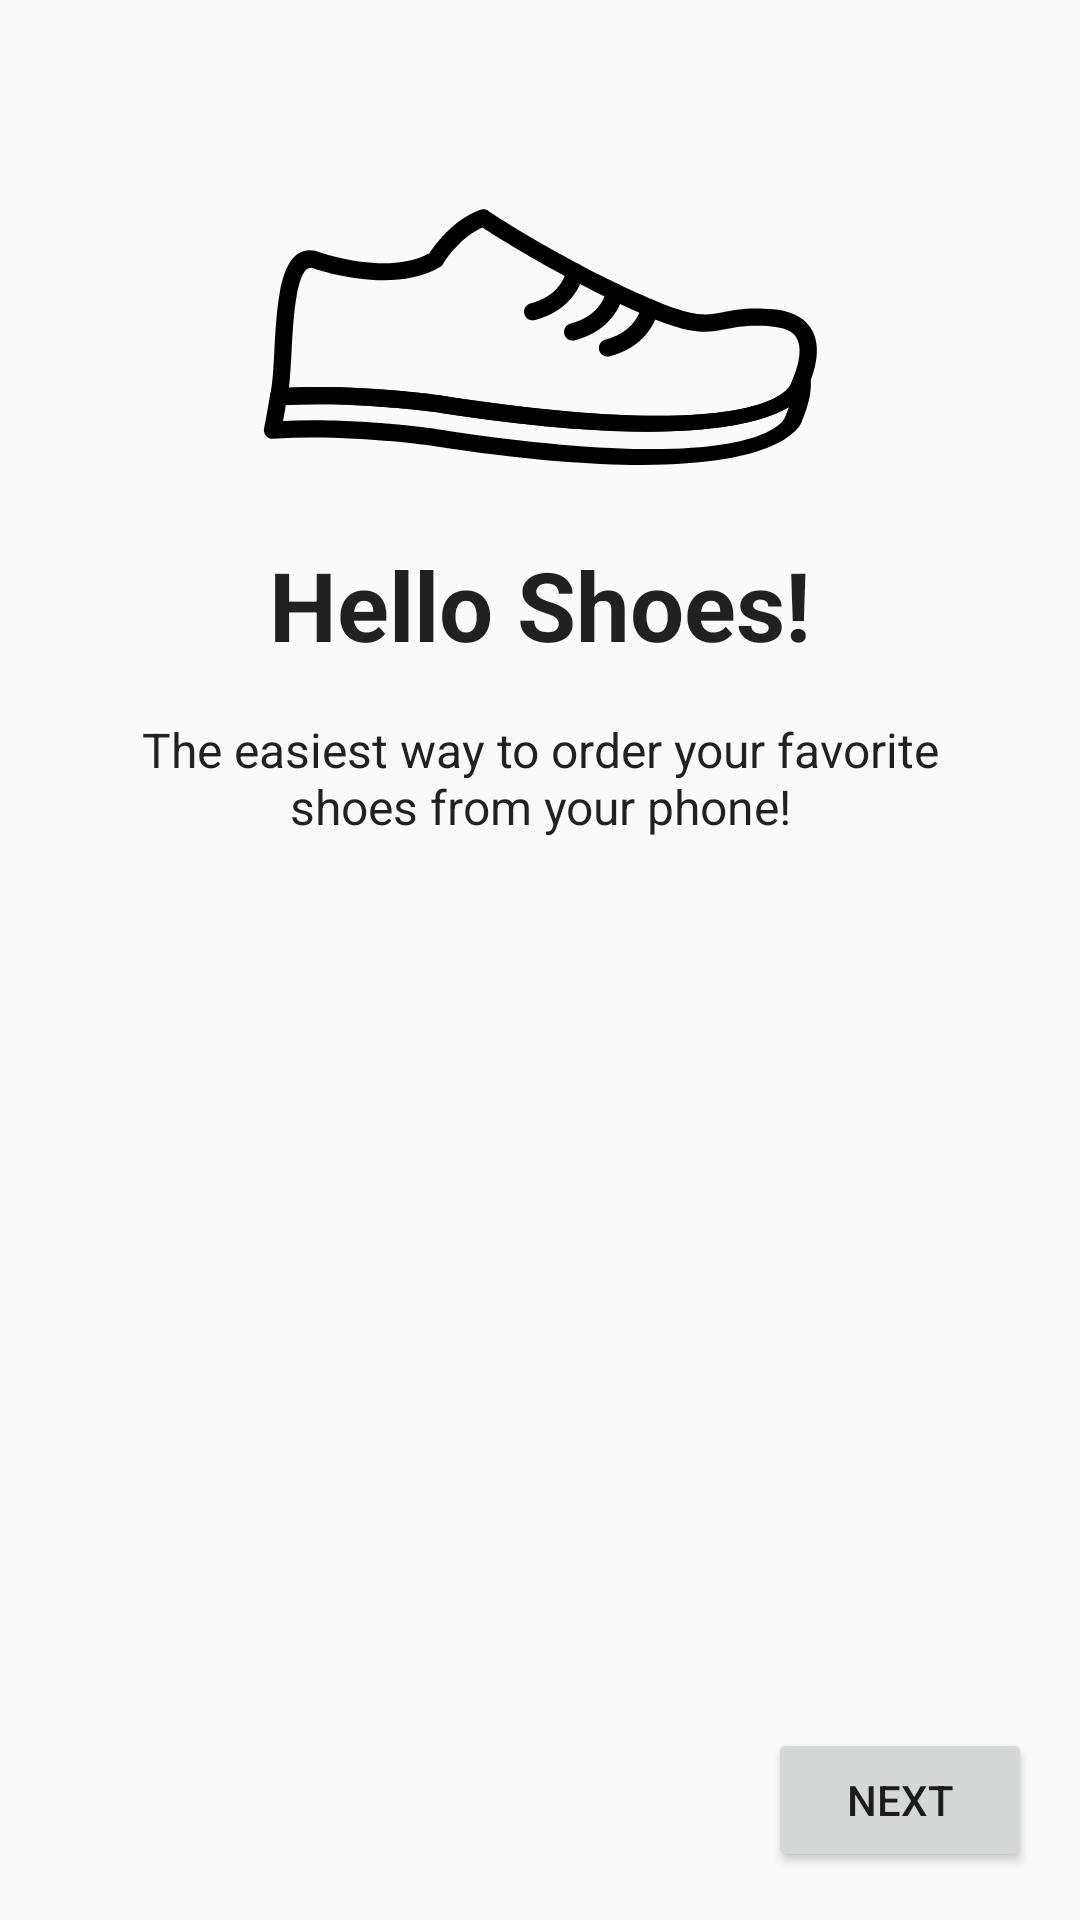

Android layout source for this screen:
<!-- AndroidManifest.xml: application theme AppTheme.NoActionBar -->
<!-- res/layout/fragment_welcome.xml -->
<?xml version="1.0" encoding="utf-8"?>
<layout xmlns:android="http://schemas.android.com/apk/res/android"
    xmlns:app="http://schemas.android.com/apk/res-auto">

    <androidx.constraintlayout.widget.ConstraintLayout
        android:layout_width="match_parent"
        android:layout_height="match_parent">

        <ImageView
            android:id="@+id/iv_shoe"
            android:layout_width="wrap_content"
            android:layout_height="wrap_content"
            android:layout_marginTop="64dp"
            android:contentDescription="@string/shoe_des"
            app:layout_constraintEnd_toEndOf="parent"
            app:layout_constraintStart_toStartOf="parent"
            app:layout_constraintTop_toTopOf="parent"
            app:srcCompat="@drawable/ic_shoe" />

        <TextView
            android:id="@+id/tw_line1"
            style="@style/text_32b"
            android:layout_width="wrap_content"
            android:layout_height="wrap_content"
            android:layout_marginTop="16dp"
            android:text="@string/hello_shoe"
            app:layout_constraintEnd_toEndOf="parent"
            app:layout_constraintStart_toStartOf="parent"
            app:layout_constraintTop_toBottomOf="@+id/iv_shoe" />

        <TextView
            android:id="@+id/tv_line2"
            style="@style/text_16n"
            android:layout_width="0dp"
            android:layout_height="wrap_content"
            android:layout_marginStart="32dp"
            android:layout_marginTop="16dp"
            android:layout_marginEnd="32dp"
            android:gravity="center_horizontal"
            android:text="@string/welcome_shoe"
            app:layout_constraintEnd_toEndOf="parent"
            app:layout_constraintStart_toStartOf="parent"
            app:layout_constraintTop_toBottomOf="@+id/tw_line1" />

        <Button
            android:id="@+id/bt_next"
            android:layout_width="wrap_content"
            android:layout_height="wrap_content"
            android:layout_marginEnd="16dp"
            android:layout_marginBottom="16dp"
            android:text="@string/next"
            app:layout_constraintBottom_toBottomOf="parent"
            app:layout_constraintEnd_toEndOf="parent" />
    </androidx.constraintlayout.widget.ConstraintLayout>
</layout>
<!-- resources referenced by this layout -->
<resources>
  <!-- drawable ic_shoe: vector/xml drawable (drawable, 4609 chars, omitted) -->
  <string name="hello_shoe">Hello Shoes!</string>
  <string name="next">Next</string>
  <string name="shoe_des">Shoe description</string>
  <string name="welcome_shoe">The easiest way to order your favorite shoes from your phone!</string>
  <style name="text_16n" parent="@android:style/TextAppearance">
          <item name="android:textSize">16sp</item>
      </style>
  <style name="text_32b" parent="@android:style/TextAppearance">
          <item name="android:textSize">32sp</item>
          <item name="android:textStyle">bold</item>
      </style>
  <style name="AppTheme.NoActionBar">
          <item name="windowActionBar">false</item>
          <item name="windowNoTitle">true</item>
      </style>
</resources>
